Labelled photos from "datasets", an image-classification folder in Ron231007/Image-Recognition-and-Classification. The possible labels are: apple, banana.

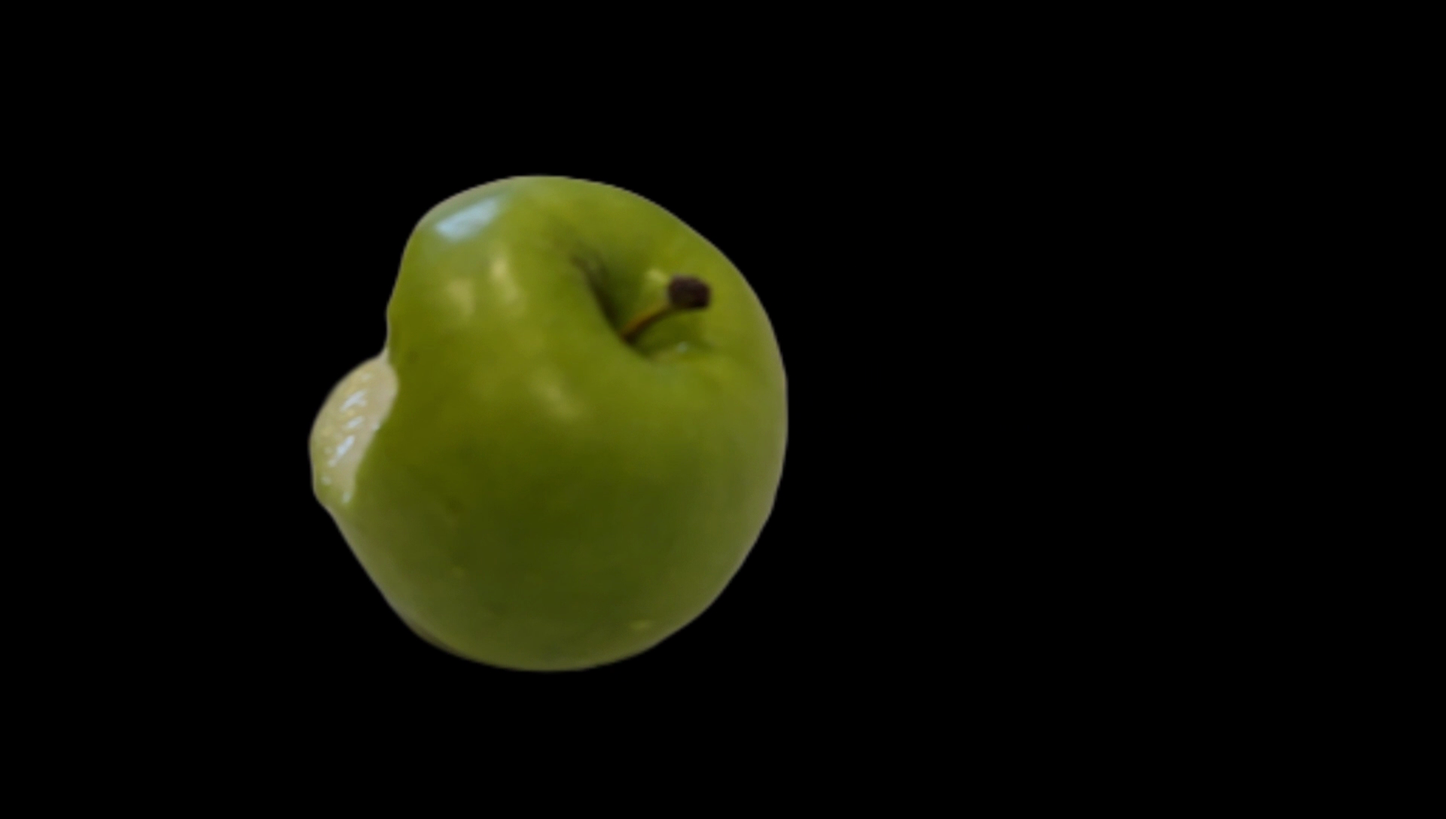
Label: apple

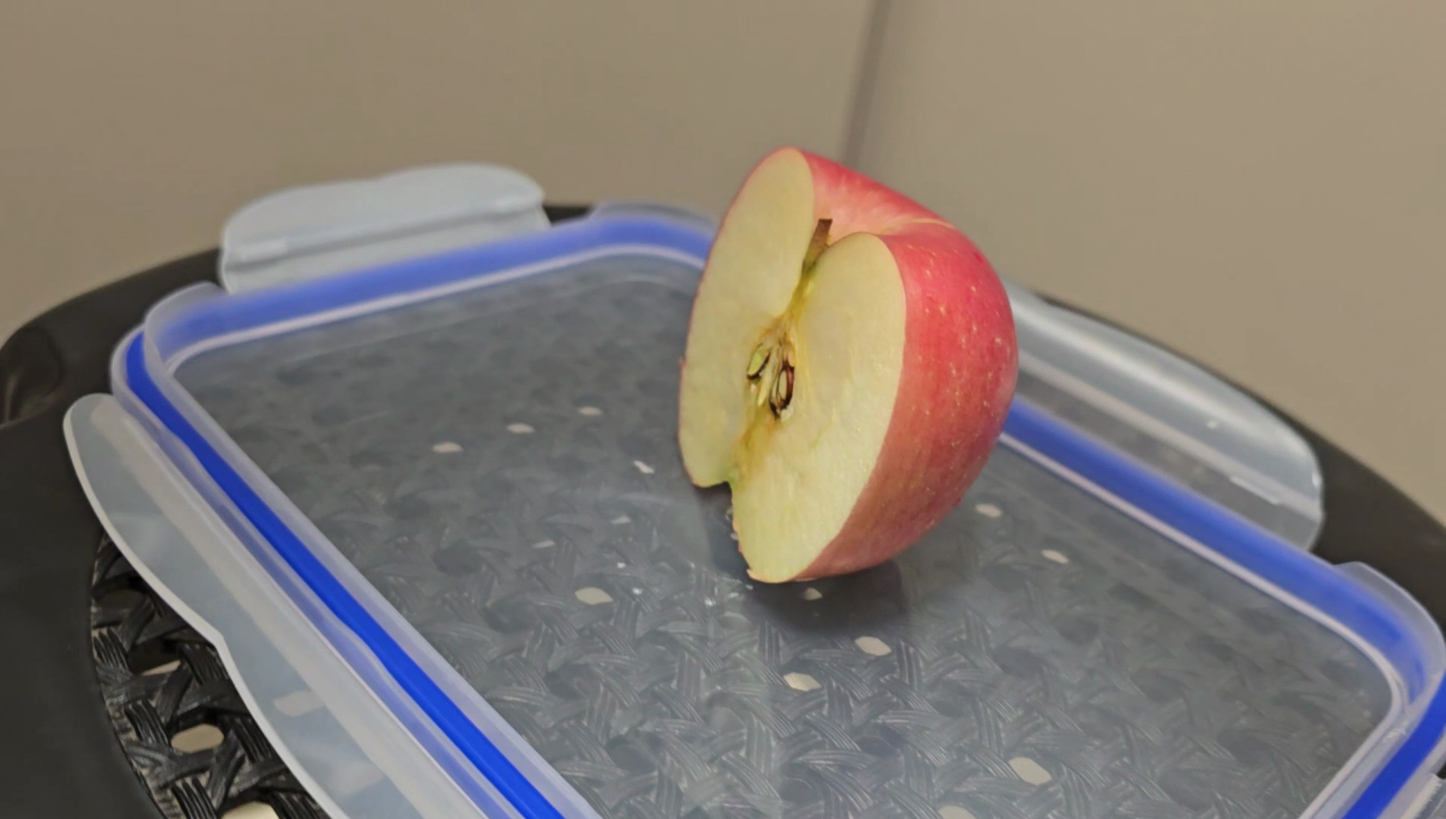
Label: apple

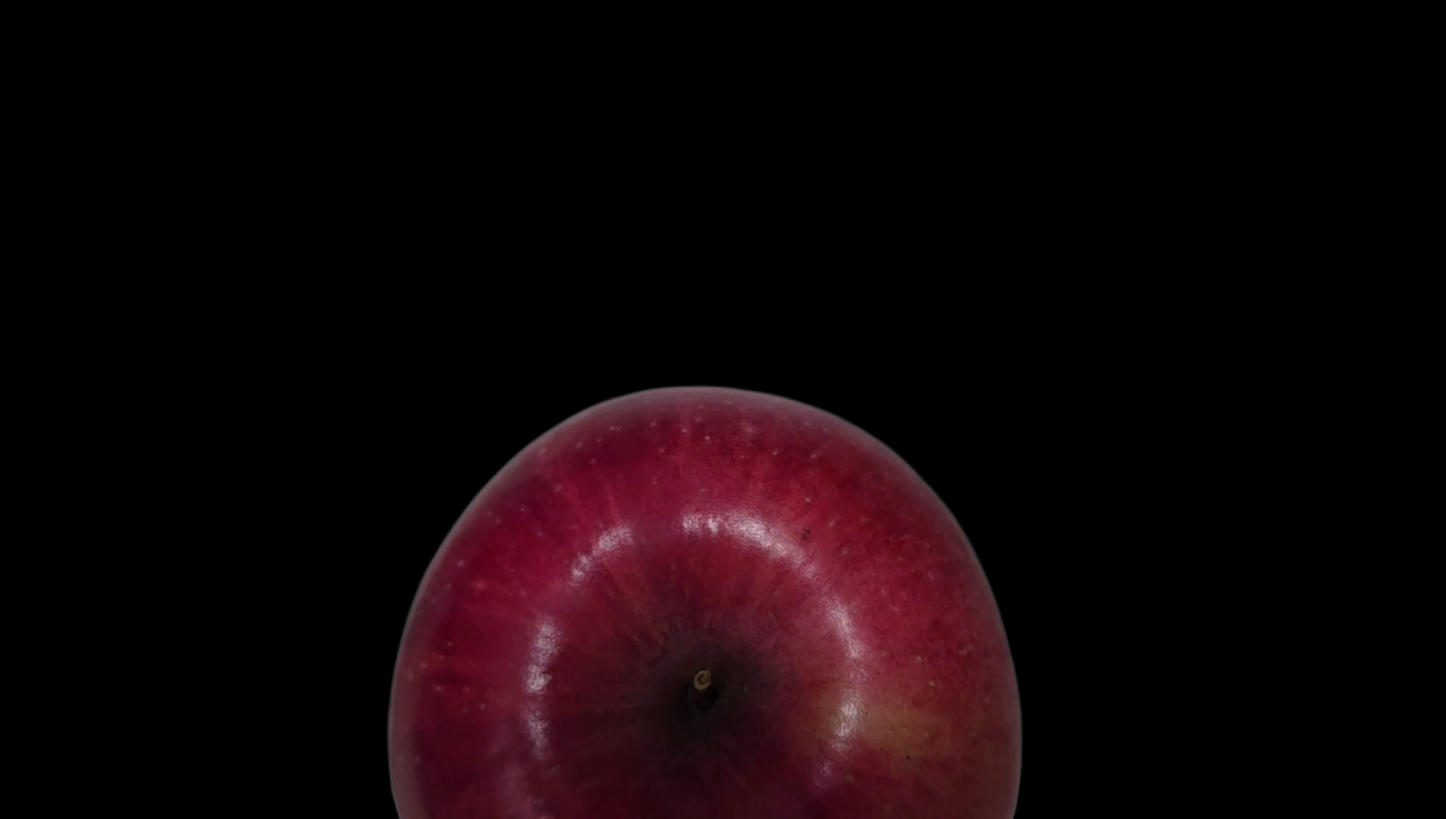
Label: apple

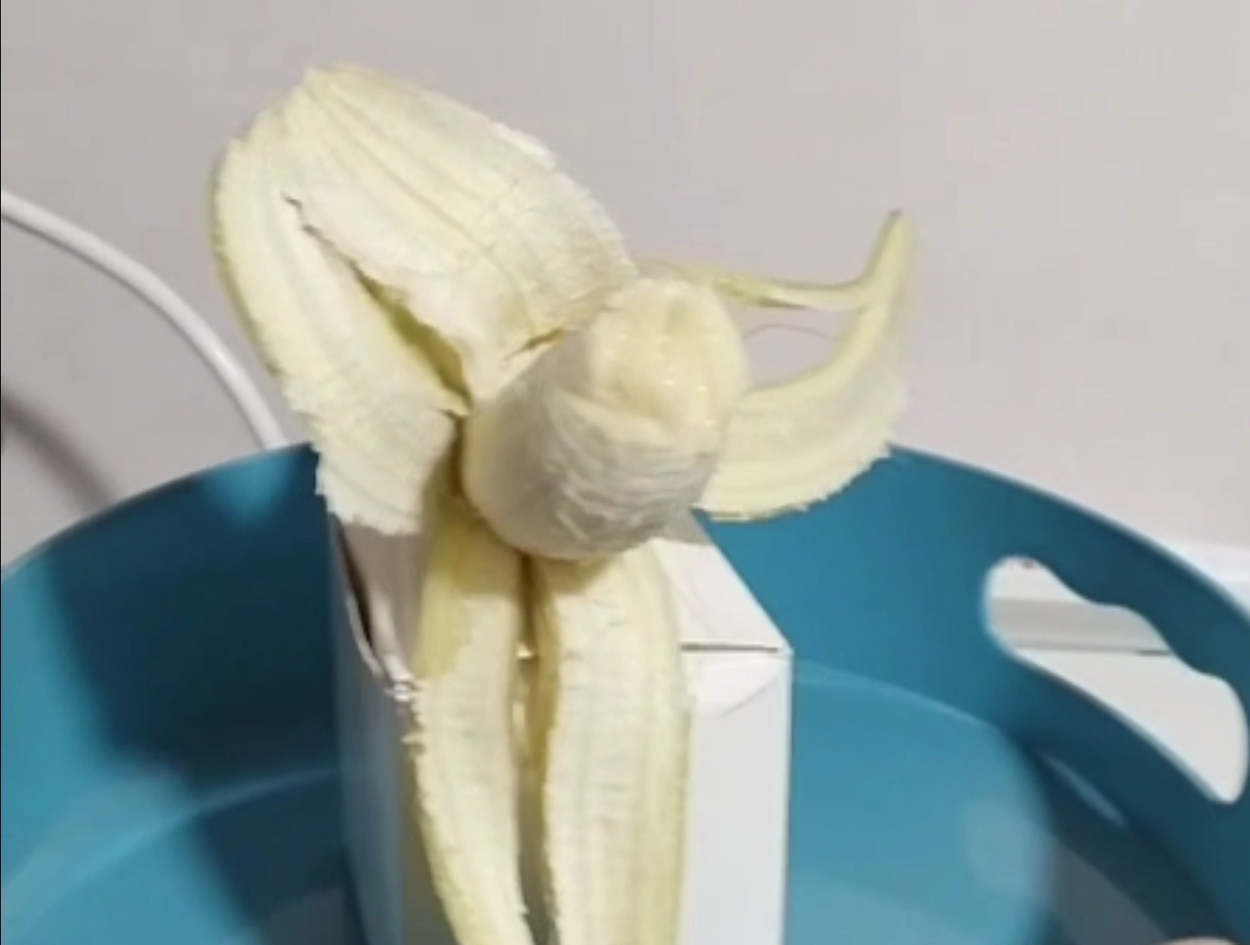
Label: banana

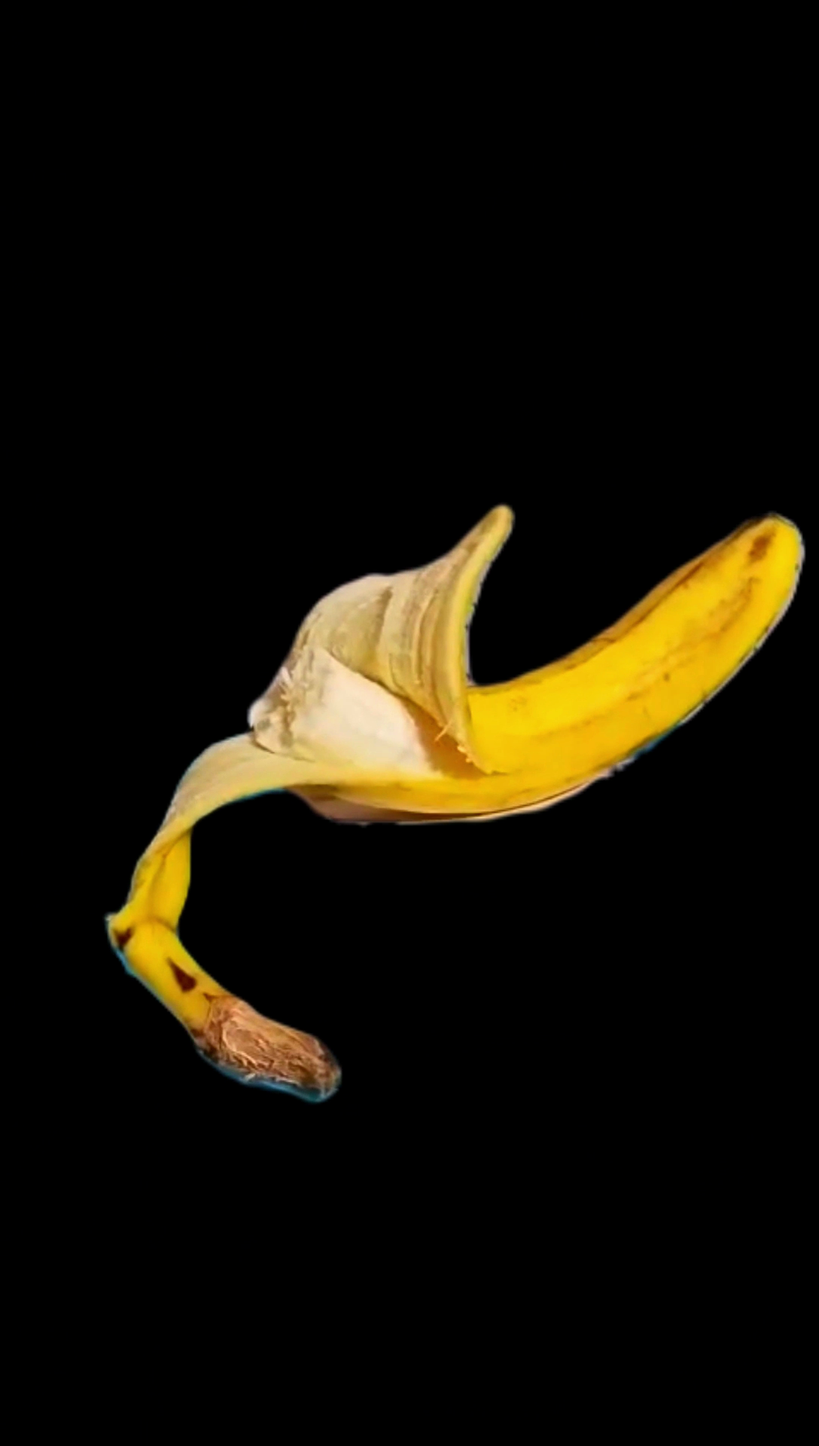
Label: banana

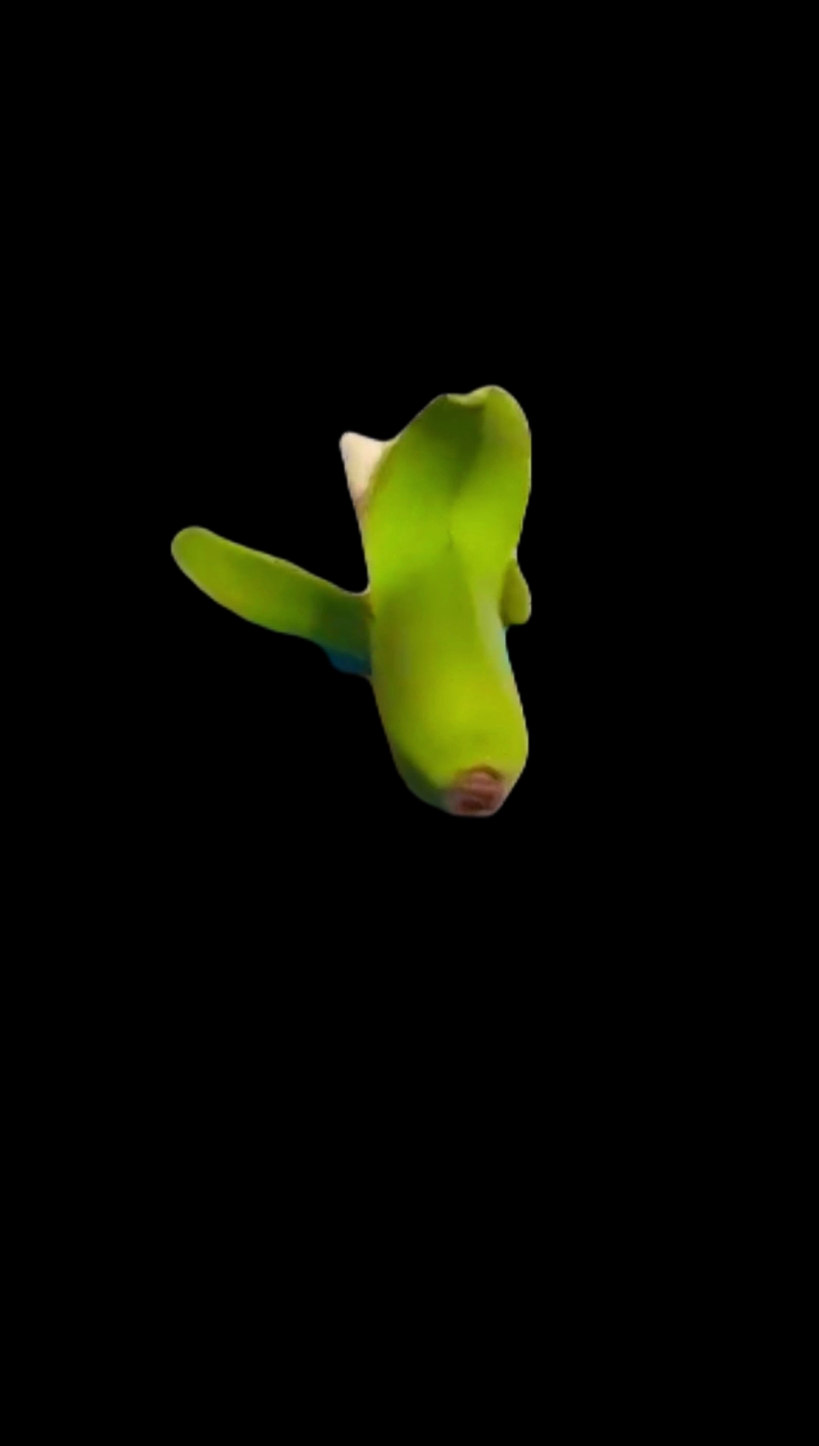
Label: banana
